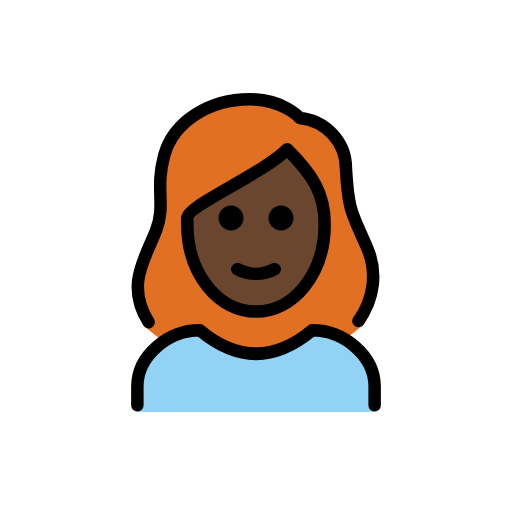
t = 0.00 s
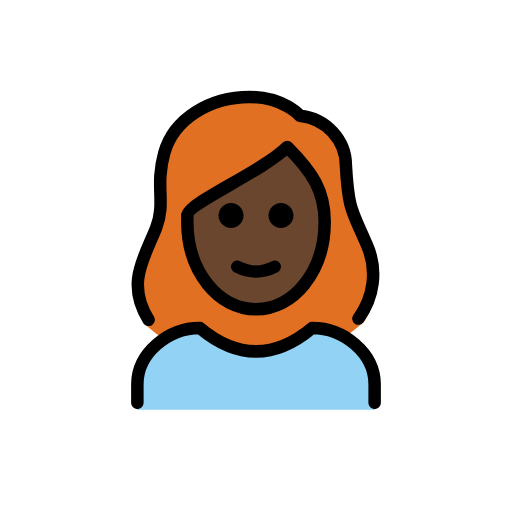
t = 0.48 s
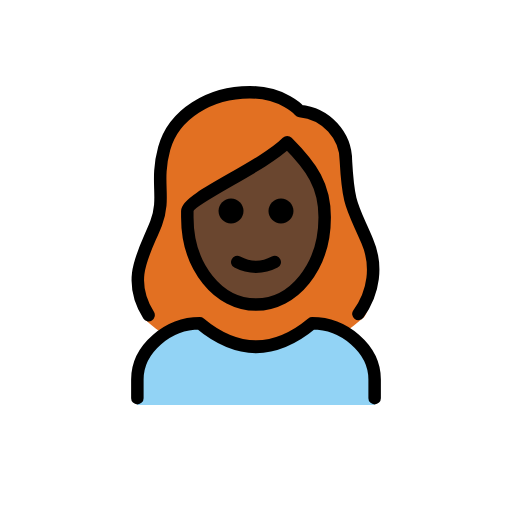
t = 1.43 s
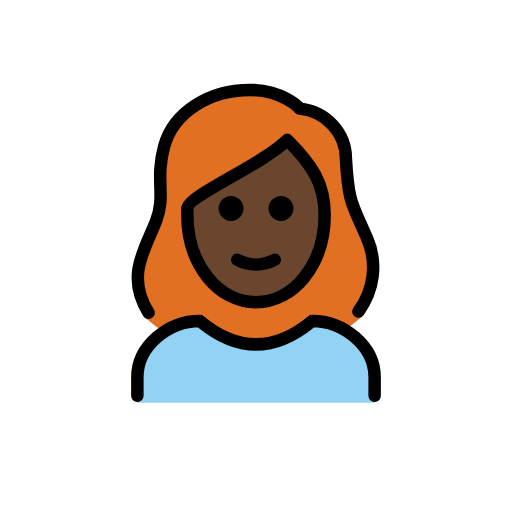
t = 1.90 s
t = 2.38 s: frame unchanged from t = 1.43 s, image omitted
t = 3.33 s: frame unchanged from t = 0.48 s, image omitted

The animated SVG that drew these frames (rendered in a browser with its animation timeline set to each time). Animation: 1 SMIL element (animateTransform=1); one cycle of 3.80 s, repeats indefinitely.

<?xml version='1.0' encoding='utf-8'?>
<svg xmlns="http://www.w3.org/2000/svg" id="emoji" viewBox="-5 -5 82 82" width="200" height="200" role="img">
  <title>OpenMoji: woman: dark skin tone, red hair</title><g><g id="hair">
    <path fill="#E27022" d="M18.2,47.3c1.1,1,2.3,1.9,3.6,2.7c1.6-1.2,3.4-1.9,5.4-2.1c6.2,5,12.5,5,18.7,0c1.5,0.1,3,0.6,4.2,1.5 c1.1-0.7,2-1.5,3-2.3c1.2-0.7,3.1-8.3,0.4-13c-0.4-0.9-0.8-1.7-1.2-2.6c-1.5-3.3-2-4.5-2.3-10.5c0-3.7-3.8-6.8-7.5-7.1 c-0.3,0-0.5-0.1-0.7-0.3c-0.1-0.1-2.4-2.7-7.2-2.7c-6.2,0-11.4,3.4-12.7,8.2c-0.5,2-0.7,4.1-0.6,6.2c0.2,2-0.1,4.1-0.8,6 c-0.2,0.8-0.6,1.5-1.1,2.1C15.5,37.7,18.3,47.6,18.2,47.3z" />
  </g>
  <g id="skin">
    <path fill="#6a462f" d="M25.6,29.8v1c0,7.9,4.6,14.1,10.5,14.1s10.5-6.2,10.5-14.1c0-4.8-1.8-7.8-5.3-11.5c-2.8,2.2-5.8,4.2-9,6 C29.6,26.8,26,28.9,25.6,29.8z" />
  </g>
  <g id="color">
    <path fill="#92D3F5" d="M17,61v-4c0-5,5-9,10-9c6,5,12,5,18,0c5,0,10,4,10,9v4" />
  </g>
  <g id="line">
    <path fill="none" stroke="#000000" stroke-linecap="round" stroke-linejoin="round" stroke-width="2" d="M18.8,46.6 c-3.7-5.9-0.6-10.1,1.2-14.7c1.6-4.2-0.2-6.5,1.3-12s7.3-9,13.7-9c5.4,0,8,3,8,3c4.2,0.4,7.4,3.9,7.4,8c0.4,7.2,1,7.2,3.4,12.8 c1.7,3.9,1.1,8.3-1.4,11.7" />
    <path fill="none" stroke="#000000" stroke-linecap="round" stroke-linejoin="round" stroke-width="2" d="M17,59.9v-3c0-5,5-9,10-9 c6,5,12,5,18,0c5,0,10,4,10,9v3" />
    <path d="M42,29.9c0,1.1-0.9,2-2,2s-2-0.9-2-2s0.9-2,2-2S42,28.8,42,29.9" />
    <path d="M34,29.9c0,1.1-0.9,2-2,2c-1.1,0-2-0.9-2-2s0.9-2,2-2C33.1,27.9,34,28.8,34,29.9" />
    <path fill="none" stroke="#000000" stroke-linejoin="round" stroke-width="2" d="M25,30.9c0,8,5,14,11,14s11-6,11-14c0-5-2-8-6-12 c-4,4-16,9-16,11V30.9z" />
    <path fill="none" stroke="#000000" stroke-linecap="round" stroke-linejoin="round" stroke-width="2" d="M33,38.1c1.9,1,4.1,1,6,0" />
  </g>
<animateTransform attributeName="transform" type="translate" values="0 0;0 -1.5;0 0" dur="3.8s" repeatCount="indefinite" /></g></svg>
